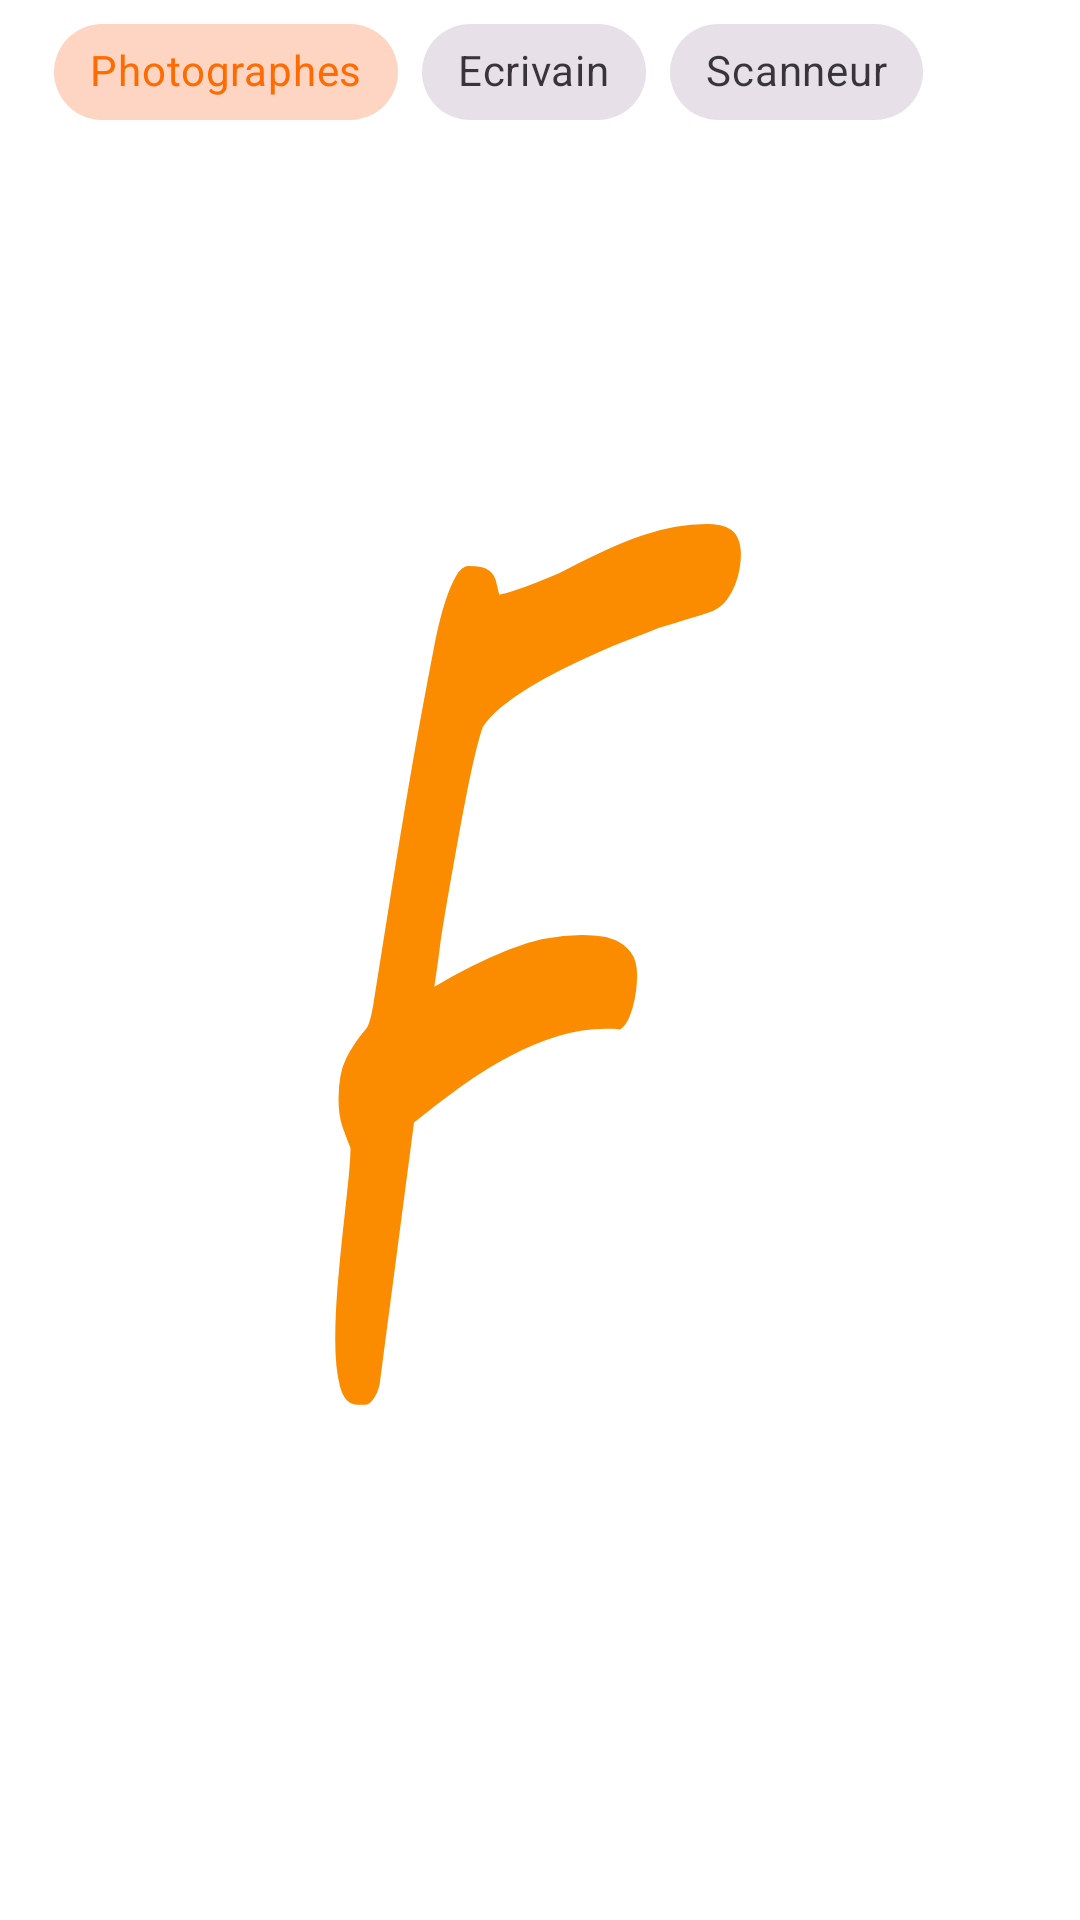

This screen was rendered from an Android layout file. Write that file and the resources it references.
<!-- AndroidManifest.xml: application theme Theme.SplashScreen -->
<!-- res/layout/fragment_ranking.xml -->
<?xml version="1.0" encoding="utf-8"?>
<androidx.constraintlayout.widget.ConstraintLayout xmlns:android="http://schemas.android.com/apk/res/android"
    xmlns:app="http://schemas.android.com/apk/res-auto"
    xmlns:tools="http://schemas.android.com/tools"
    android:layout_width="match_parent"
    android:layout_height="match_parent"
    tools:context=".ui.profile.viewpager.RankingFragment">

    <androidx.constraintlayout.widget.Guideline
        android:id="@+id/guideline_start"
        android:layout_width="wrap_content"
        android:layout_height="wrap_content"
        android:orientation="vertical"
        app:layout_constraintGuide_percent="0.05" />

    <androidx.constraintlayout.widget.Guideline
        android:id="@+id/guideline_top"
        android:layout_width="wrap_content"
        android:layout_height="wrap_content"
        android:orientation="horizontal"
        app:layout_constraintGuide_percent="0.05" />


    <com.google.android.material.chip.ChipGroup
        android:layout_width="0dp"
        android:layout_height="wrap_content"
        app:layout_constraintEnd_toEndOf="parent"
        app:layout_constraintStart_toStartOf="@+id/guideline_start"
        app:layout_constraintTop_toTopOf="parent">

        <com.google.android.material.chip.Chip
            android:id="@+id/chip_photo"
            style="@style/Widget.MaterialComponents.Chip.Choice"
            android:layout_width="wrap_content"
            android:layout_height="wrap_content"
            android:checked="true"
            android:text="Photographes" />

        <com.google.android.material.chip.Chip
            android:id="@+id/chip_writter"
            style="@style/Widget.MaterialComponents.Chip.Choice"
            android:layout_width="wrap_content"
            android:layout_height="wrap_content"
            android:text="Ecrivain" />

        <com.google.android.material.chip.Chip
            android:id="@+id/chip_2"
            style="@style/Widget.MaterialComponents.Chip.Choice"
            android:layout_width="wrap_content"
            android:layout_height="wrap_content"
            android:text="Scanneur" />
    </com.google.android.material.chip.ChipGroup>
</androidx.constraintlayout.widget.ConstraintLayout>
<!-- resources referenced by this layout -->
<resources>
  <style name="Theme.SplashScreen" parent="Theme.Material3.Light.NoActionBar">
          <item name="colorPrimary">@color/md_theme_light_primary</item>
          <item name="colorOnPrimary">@color/md_theme_light_onPrimary</item>
          <item name="colorPrimaryContainer">@color/md_theme_light_primaryContainer</item>
          <item name="colorOnPrimaryContainer">@color/md_theme_light_onPrimaryContainer</item>
  
          
          <item name="android:windowContentOverlay">@null</item>
          <item name="windowNoTitle">true</item>
          <item name="windowActionBar">false</item>
  
          <item name="android:statusBarColor" tools:targetApi="l">@android:color/transparent</item>
          <item name="android:navigationBarColor">@android:color/transparent</item>
          <item name="android:windowBackground">@drawable/splash_screen_background</item>
      </style>
  <color name="md_theme_light_primary">#FF6B00</color>
  <color name="md_theme_light_onPrimary">#FFFFFF</color>
  <color name="md_theme_light_primaryContainer">#FFDCC0</color>
  <color name="md_theme_light_onPrimaryContainer">#2B1700</color>
  <!-- drawable splash_screen_background (drawable) -->
  <?xml version="1.0" encoding="utf-8"?>
  <layer-list xmlns:android="http://schemas.android.com/apk/res/android">
  
      <item android:drawable="@color/white" />
  
      <item android:drawable="@drawable/ic_launcher_foreground" />
  </layer-list>
  <color name="white">#FFFFFFFF</color>
  <!-- drawable ic_launcher_foreground: vector/xml drawable (drawable, 3414 chars, omitted) -->
</resources>
